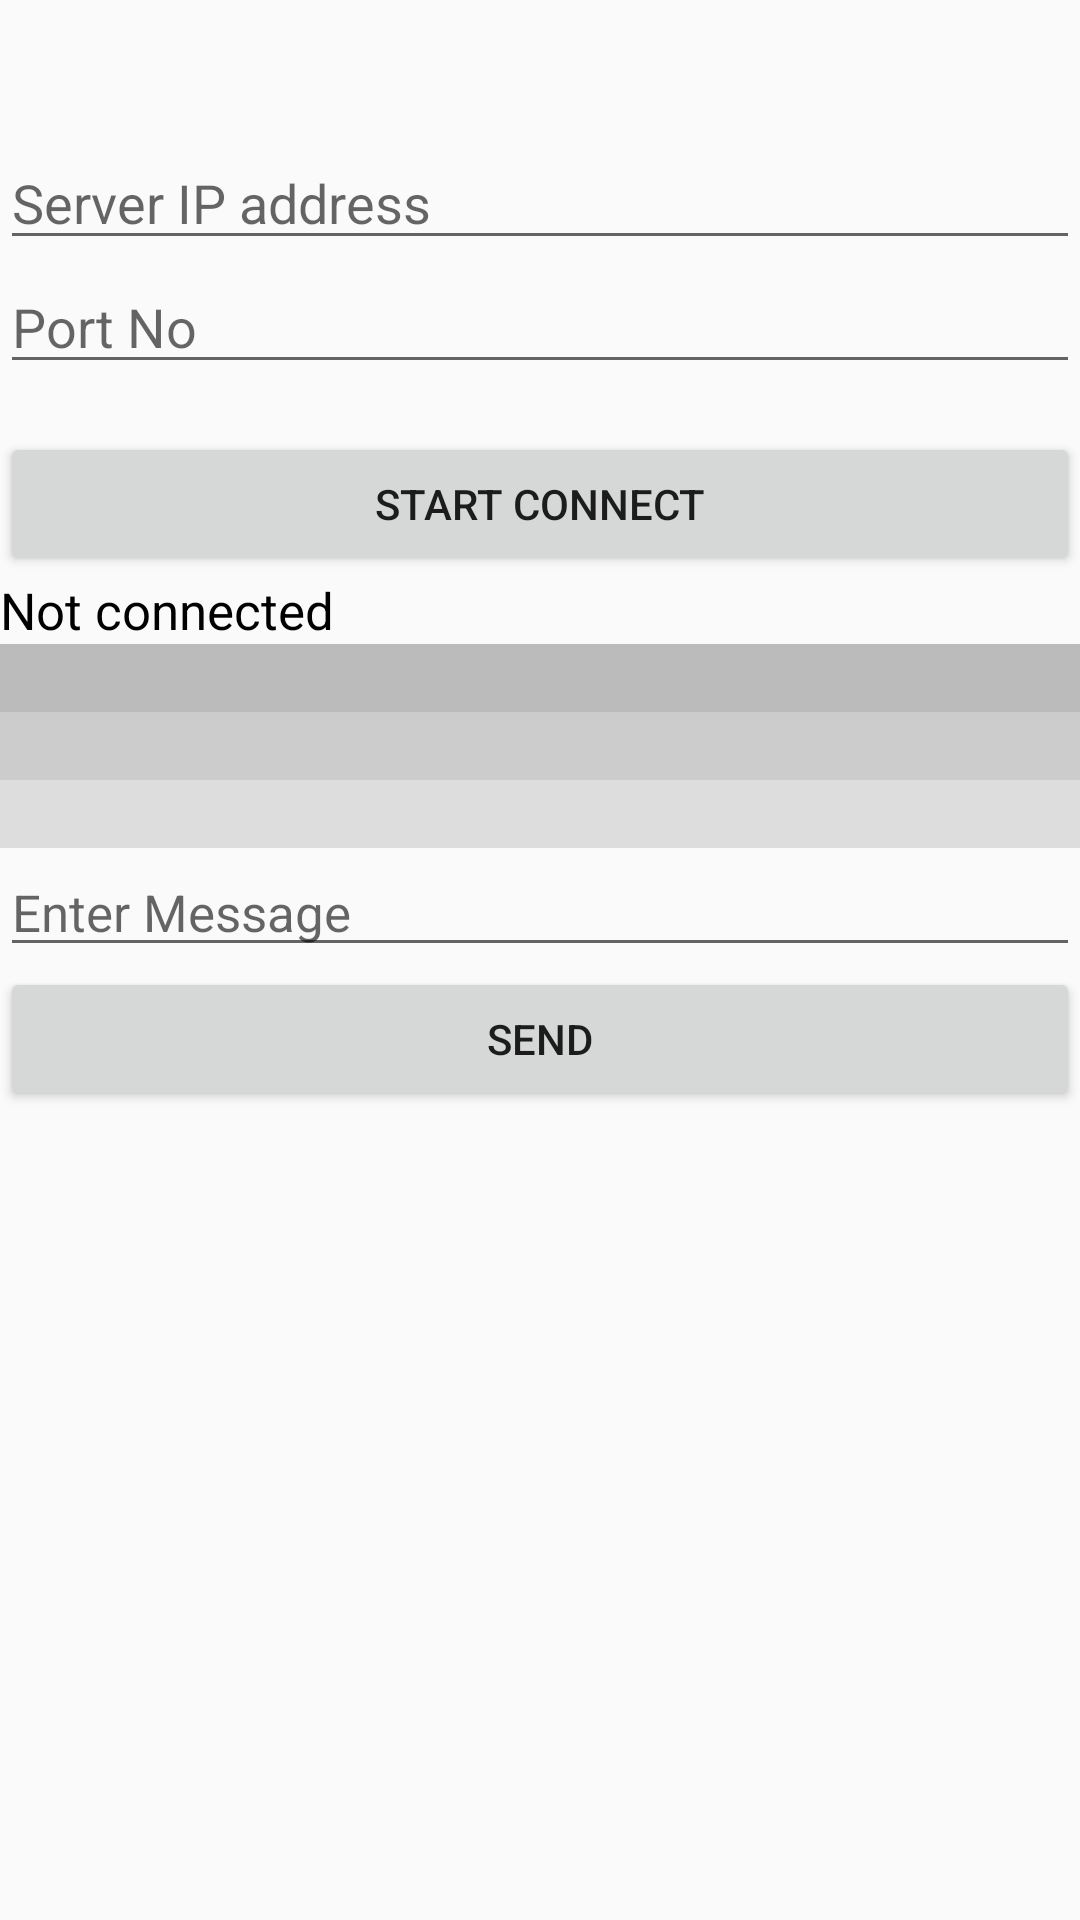

Produce the Android XML layout that renders to this screen, including the resource entries it uses.
<!-- AndroidManifest.xml: application theme AppTheme -->
<!-- res/layout/client.xml -->
<?xml version="1.0" encoding="utf-8"?>
<LinearLayout xmlns:android="http://schemas.android.com/apk/res/android"
    android:layout_width="match_parent"
    android:layout_height="match_parent"
    android:layout_margin="16dp"
    android:orientation="vertical">

    <TextView
        android:id="@+id/client_ip"
        android:layout_width="wrap_content"
        android:layout_height="wrap_content"
        style="@style/text_style"/>

    <TextView
        android:id="@+id/client_port"
        android:layout_width="wrap_content"
        android:layout_height="wrap_content"
        style="@style/text_style" />

    <EditText
        android:id="@+id/client_input_server_ip"
        android:layout_width="match_parent"
        android:layout_height="wrap_content"
        android:hint="Server IP address"
        android:inputType="text" />

    <EditText
        android:id="@+id/client_input_server_port"
        android:layout_width="match_parent"
        android:layout_height="wrap_content"
        android:hint="Port No"
        android:inputType="number" />

    <Button
        android:id="@+id/client_button_connect"
        android:layout_width="match_parent"
        android:layout_height="wrap_content"
        android:layout_gravity="center"
        android:layout_marginTop="16dp"
        android:text="Start Connect" />

    <TextView
        android:id="@+id/client_connection_status"
        android:layout_width="match_parent"
        android:layout_height="wrap_content"
        style="@style/text_style"
        android:text="Not connected"/>

    <ScrollView
        android:layout_width="match_parent"
        android:layout_height="match_parent"
        android:fillViewport="true">

        <LinearLayout
            android:layout_width="match_parent"
            android:layout_height="wrap_content"
            android:orientation="vertical">

            <TextView
                android:id="@+id/client_tv_1"
                android:layout_width="match_parent"
                android:layout_height="wrap_content"
                style="@style/text_style"
                android:background="#bbbbbb" />

            <TextView
                android:id="@+id/client_tv_2"
                android:layout_width="match_parent"
                android:layout_height="wrap_content"
                style="@style/text_style"
                android:background="#cccccc"/>

            <TextView
                android:id="@+id/client_tv_3"
                android:layout_width="match_parent"
                android:layout_height="wrap_content"
                style="@style/text_style"
                android:background="#dddddd"/>

            <EditText
                android:id="@+id/client_et"
                android:layout_width="match_parent"
                android:layout_height="wrap_content"
                android:hint="Enter Message"
                style="@style/text_style"
                android:inputType="text" />

            <Button
                android:id="@+id/client_send"
                android:layout_width="match_parent"
                android:layout_height="wrap_content"
                android:layout_alignParentBottom="true"
                android:text="SEND" />

        </LinearLayout>
    </ScrollView>



</LinearLayout>
<!-- resources referenced by this layout -->
<resources>
  <style name="text_style">
          <item name="android:textSize">17sp</item>
          <item name="android:textColor">#000000</item>
      </style>
  <style name="AppTheme" parent="Theme.AppCompat.Light.DarkActionBar">
          
          <item name="colorPrimary">@color/colorPrimary</item>
          <item name="colorPrimaryDark">@color/colorPrimaryDark</item>
          <item name="colorAccent">@color/colorAccent</item>
      </style>
  <!-- not gathered from this repository: default colours our renderer supplied (Android Studio template values) -->
  <color name="colorPrimary">#FF6200EE</color>
  <color name="colorPrimaryDark">#FF3700B3</color>
  <color name="colorAccent">#FF03DAC5</color>
</resources>
